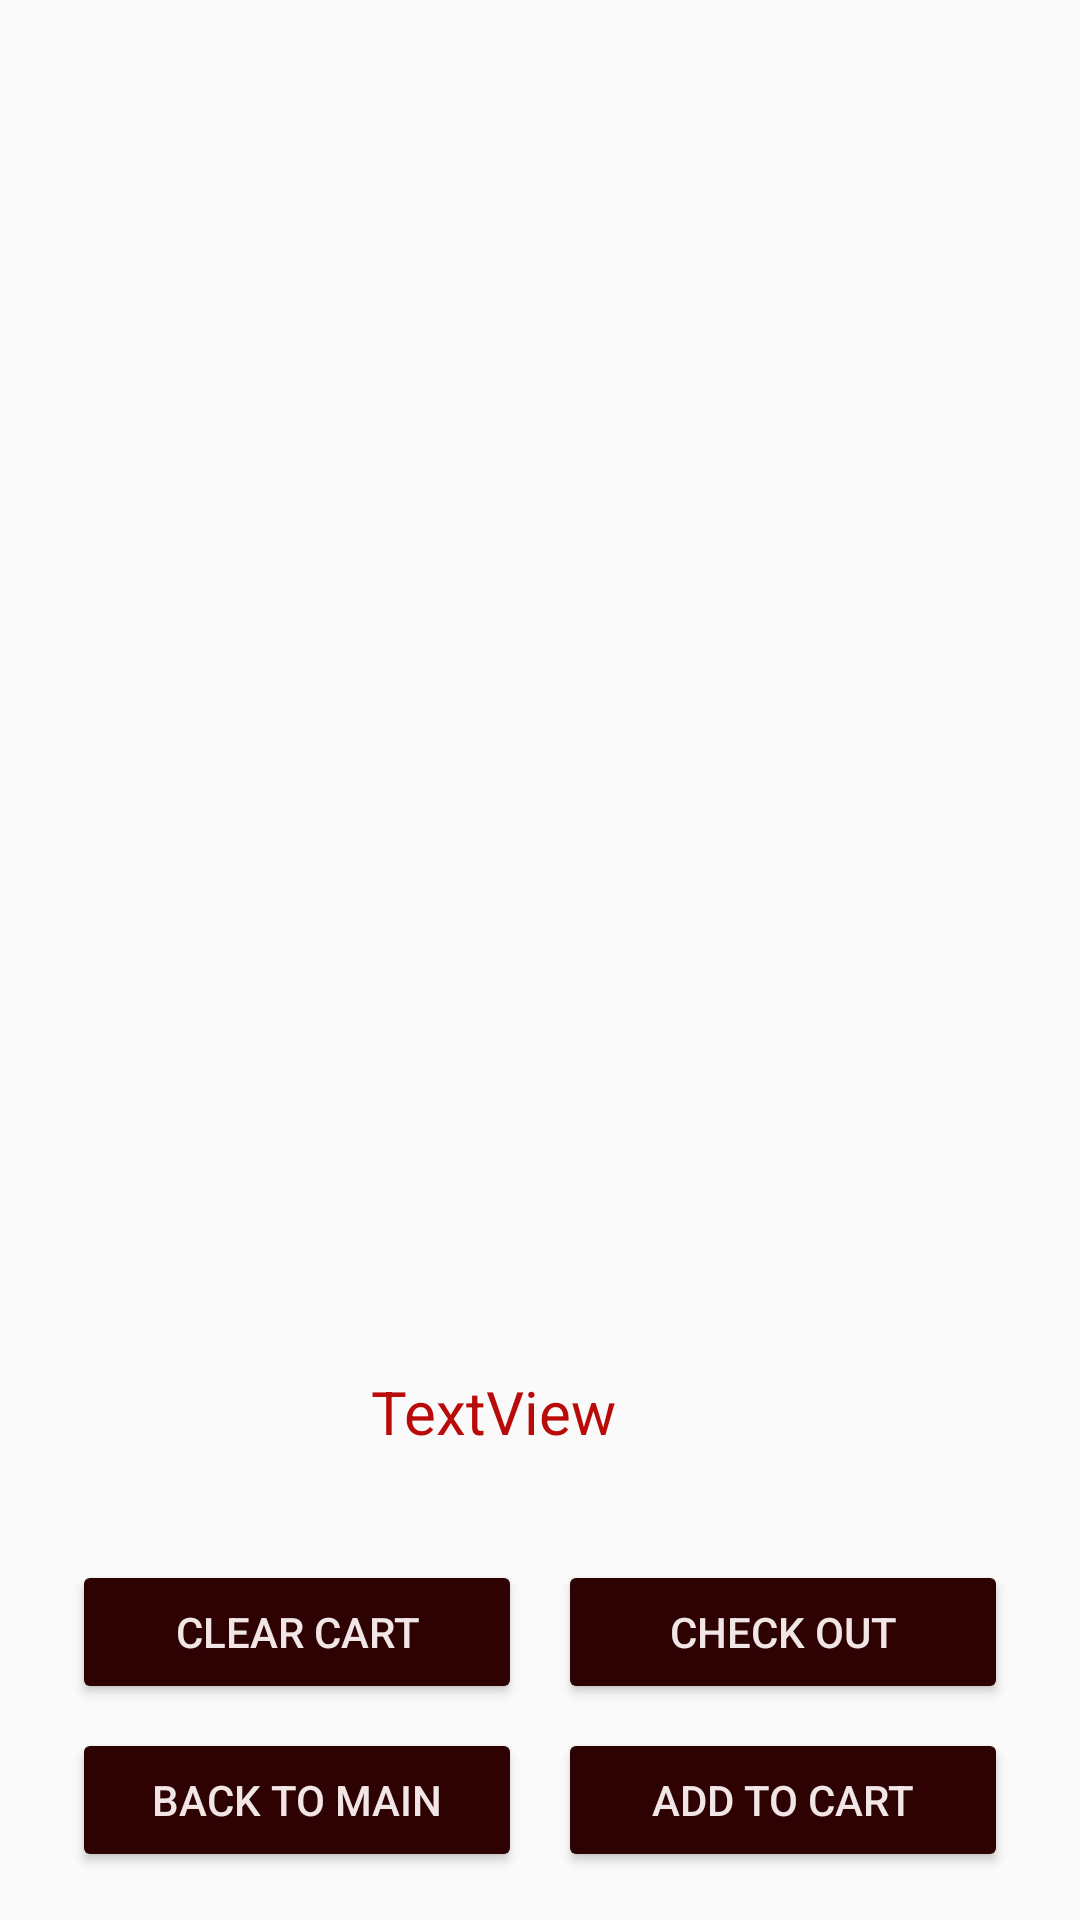

This screen was rendered from an Android layout file. Write that file and the resources it references.
<!-- AndroidManifest.xml: application theme Theme.BusinessHelper.NoActionBar -->
<!-- res/layout/activity_sales_cart.xml -->
<?xml version="1.0" encoding="utf-8"?>
<android.support.constraint.ConstraintLayout xmlns:android="http://schemas.android.com/apk/res/android"
    xmlns:app="http://schemas.android.com/apk/res-auto"
    xmlns:tools="http://schemas.android.com/tools"
    android:layout_width="match_parent"
    android:layout_height="match_parent"
    tools:context=".SalesCart">

    <TextView
        android:id="@+id/textTotalSales"
        android:layout_width="wrap_content"
        android:layout_height="wrap_content"
        android:layout_marginBottom="36dp"
        android:text="TextView"
        android:textColor="#BA0B0B"
        android:textSize="20sp"
        app:layout_constraintBottom_toTopOf="@+id/btnClearCart"
        app:layout_constraintEnd_toEndOf="parent"
        app:layout_constraintHorizontal_bias="0.445"
        app:layout_constraintStart_toStartOf="parent" />

    <Button
        android:id="@+id/btnAddtoCart"
        android:layout_width="150dp"
        android:layout_height="48dp"
        android:layout_marginEnd="24dp"
        android:layout_marginBottom="16dp"
        android:backgroundTint="#2E0202"
        android:text="Add to Cart"
        android:textColor="#F1E5E5"
        app:layout_constraintBottom_toBottomOf="parent"
        app:layout_constraintEnd_toEndOf="parent" />

    <Button
        android:id="@+id/btnBacktoSales"
        android:layout_width="150dp"
        android:layout_height="48dp"
        android:layout_marginStart="24dp"
        android:layout_marginBottom="16dp"
        android:backgroundTint="#2E0202"
        android:text="Back to Main"
        android:textColor="#F1E5E5"
        app:layout_constraintBottom_toBottomOf="parent"
        app:layout_constraintStart_toStartOf="parent"
        app:layout_constraintTop_toTopOf="@+id/btnAddtoCart" />

    <Button
        android:id="@+id/btnClearCart"
        android:layout_width="150dp"
        android:layout_height="wrap_content"
        android:layout_marginBottom="8dp"
        android:backgroundTint="#2E0202"
        android:text="Clear Cart"
        android:textColor="#F1E5E5"
        app:layout_constraintBottom_toTopOf="@+id/btnBacktoSales"
        app:layout_constraintStart_toStartOf="@+id/btnBacktoSales" />

    <Button
        android:id="@+id/btnChekout"
        android:layout_width="150dp"
        android:layout_height="wrap_content"
        android:layout_marginBottom="8dp"
        android:backgroundTint="#2E0202"
        android:text="Check Out"
        android:textColor="#F1E5E5"
        app:layout_constraintBottom_toTopOf="@+id/btnAddtoCart"
        app:layout_constraintEnd_toEndOf="@+id/btnAddtoCart" />

    <ListView
        android:id="@+id/cartListView"
        android:layout_width="0dp"
        android:layout_height="0dp"
        android:layout_marginStart="8dp"
        android:layout_marginTop="8dp"
        android:layout_marginEnd="8dp"
        android:layout_marginBottom="51dp"
        app:layout_constraintBottom_toTopOf="@+id/textTotalSales"
        app:layout_constraintEnd_toEndOf="parent"
        app:layout_constraintHorizontal_bias="0.0"
        app:layout_constraintStart_toStartOf="parent"
        app:layout_constraintTop_toTopOf="parent"
        app:layout_constraintVertical_bias="0.53" />
</android.support.constraint.ConstraintLayout>
<!-- resources referenced by this layout -->
<resources>
  <style name="Theme.BusinessHelper.NoActionBar">
          <item name="windowActionBar">false</item>
          <item name="windowNoTitle">true</item>
      </style>
</resources>
